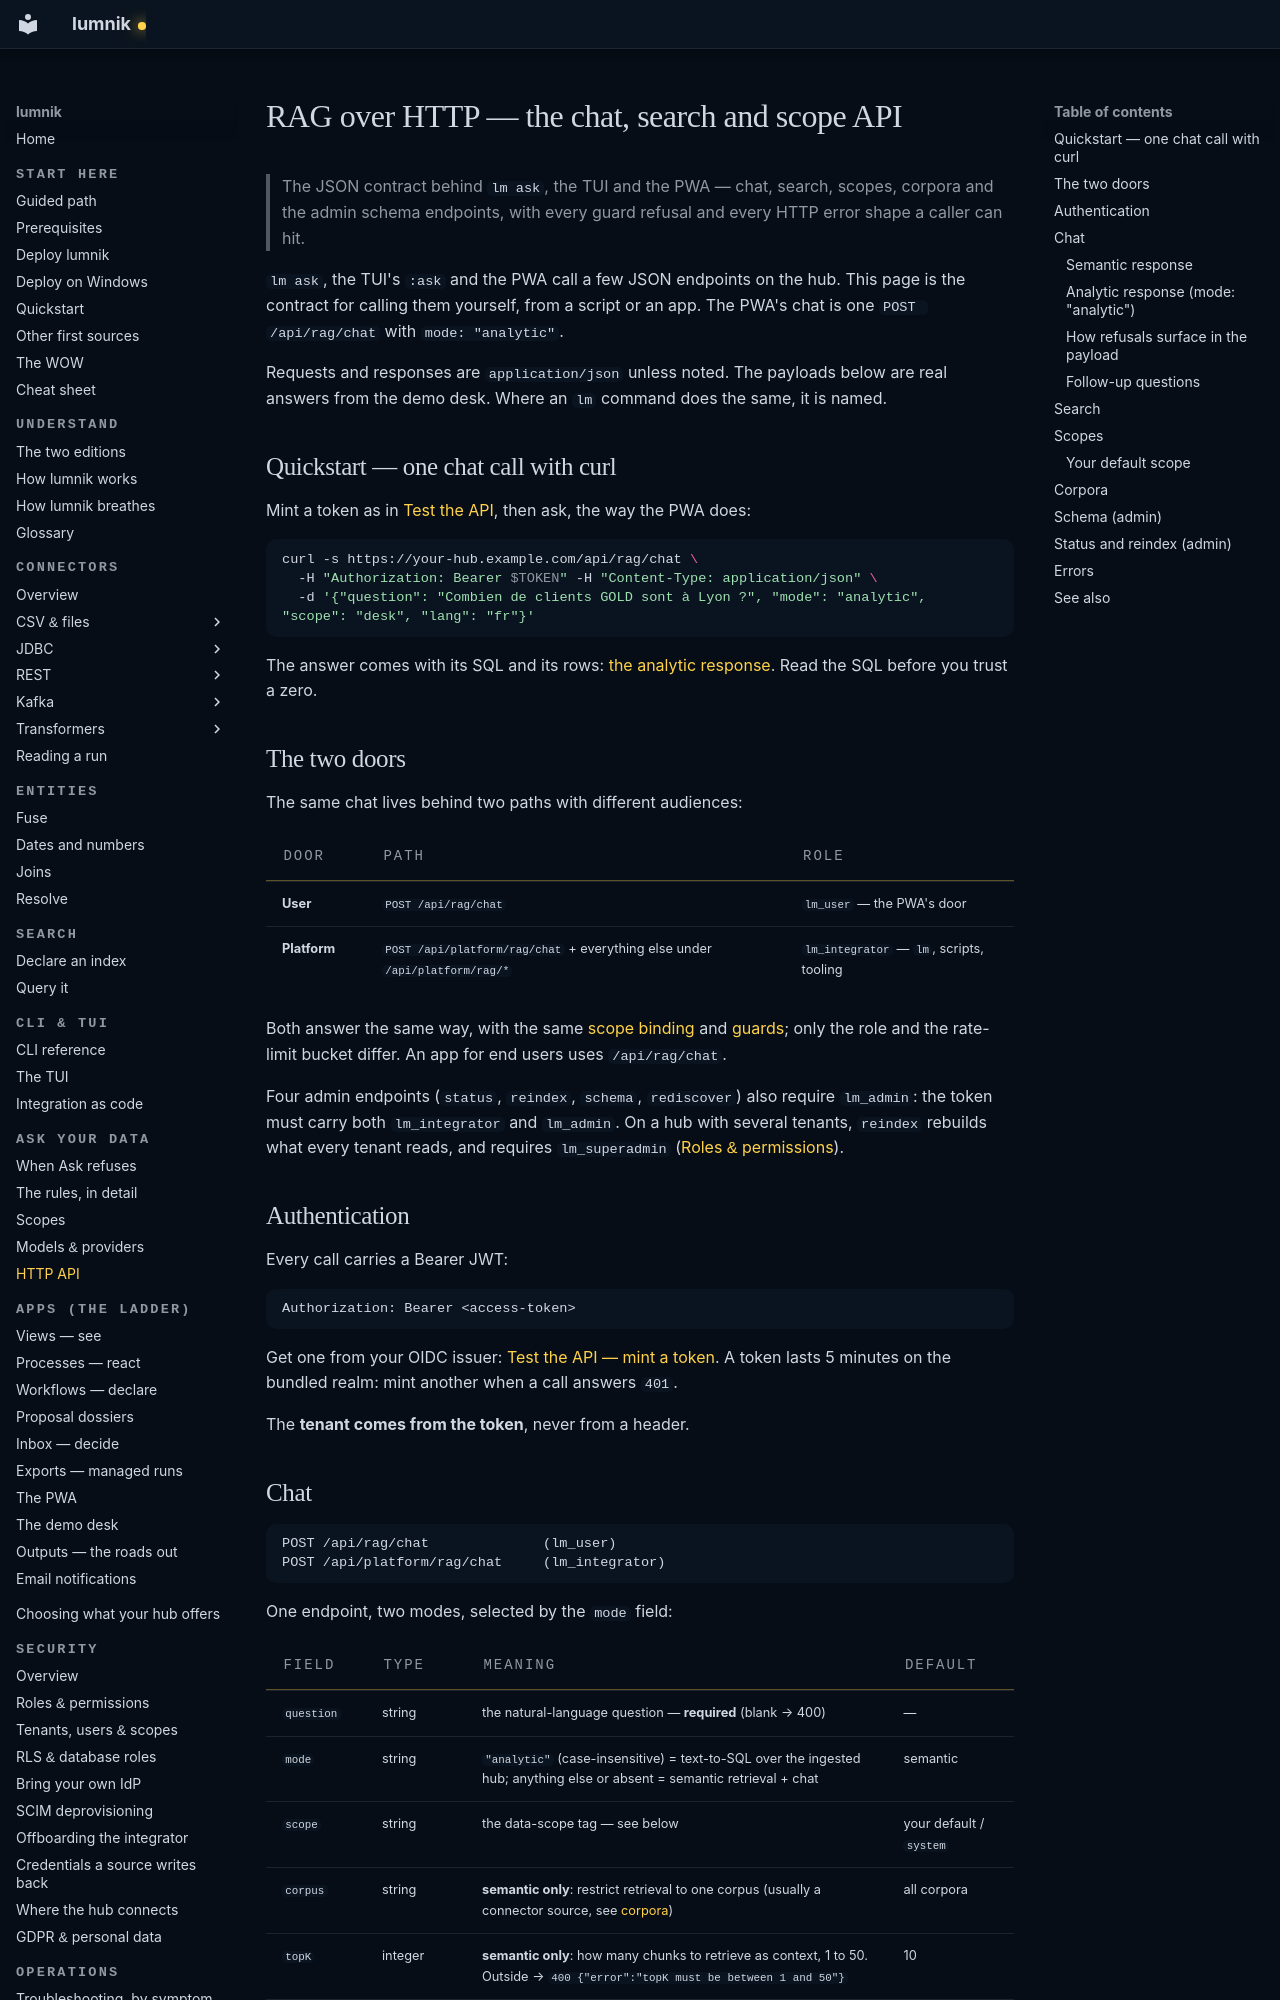

repository: icreated/lumnik-open · page: rag/http-api/index.html · generator: mkdocs

# RAG over HTTP — the chat, search and scope API

> The JSON contract behind `lm ask`, the TUI and the PWA — chat, search, scopes, corpora and the
> admin schema endpoints, with every guard refusal and every HTTP error shape a caller can hit.

`lm ask`, the TUI's `:ask` and the PWA call a few JSON endpoints on the hub. This page is the
contract for calling them yourself, from a script or an app. The PWA's chat is one
`POST /api/rag/chat` with `mode: "analytic"`.

Requests and responses are `application/json` unless noted. The payloads below are real answers
from the demo desk. Where an `lm` command does the same, it is named.

## Quickstart — one chat call with curl

Mint a token as in [Test the API](../recipes/test-the-api.md#mint-a-token), then ask, the way the
PWA does:

```bash
curl -s https://your-hub.example.com/api/rag/chat \
  -H "Authorization: Bearer $TOKEN" -H "Content-Type: application/json" \
  -d '{"question": "Combien de clients GOLD sont à Lyon ?", "mode": "analytic", "scope": "desk", "lang": "fr"}'
```

The answer comes with its SQL and its rows: [the analytic response](#analytic-response-mode-analytic).
Read the SQL before you trust a zero.

## The two doors

The same chat lives behind two paths with different audiences:

| Door | Path | Role |
|---|---|---|
| **User** | `POST /api/rag/chat` | `lm_user` — the PWA's door |
| **Platform** | `POST /api/platform/rag/chat` + everything else under `/api/platform/rag/*` | `lm_integrator` — `lm`, scripts, tooling |

Both answer the same way, with the same [scope binding](scopes.md#binding-users-to-scopes-opt-in)
and [guards](../transparency/ask-honesty.md); only the role and the rate-limit bucket differ. An app
for end users uses `/api/rag/chat`.

Four admin endpoints (`status`, `reindex`, `schema`, `rediscover`) also require `lm_admin`: the
token must carry both `lm_integrator` and `lm_admin`. On a hub with several tenants, `reindex` rebuilds what every tenant
reads, and requires `lm_superadmin` ([Roles & permissions](../security/role-management.md#on-a-hub-with-several-tenants)).

## Authentication

Every call carries a Bearer JWT:

```
Authorization: Bearer <access-token>
```

Get one from your OIDC issuer: [Test the API — mint a token](../recipes/test-the-api.md#mint-a-token).
A token lasts 5 minutes on the bundled realm: mint another when a call answers `401`.

The **tenant comes from the token**, never from a header.
